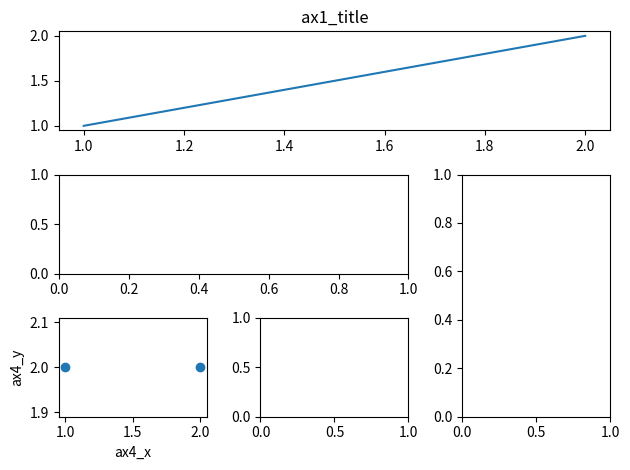

Reproduce this figure in Python.
#!/usr/bin/env python
# -*- coding:utf-8 -*-
# author:Erik Chan
# datetime:2019/4/24 12:40
# software: PyCharm

import matplotlib.pyplot as plt
import matplotlib.gridspec as gridspec

plt.figure()
ax1 = plt.subplot2grid((3, 3), (0, 0), colspan=3)  # stands for axes
ax1.plot([1, 2], [1, 2])
ax1.set_title('ax1_title')
ax2 = plt.subplot2grid((3, 3), (1, 0), colspan=2)
ax3 = plt.subplot2grid((3, 3), (1, 2), rowspan=2)
ax4 = plt.subplot2grid((3, 3), (2, 0))
ax4.scatter([1, 2], [2, 2])
ax4.set_xlabel('ax4_x')
ax4.set_ylabel('ax4_y')
ax5 = plt.subplot2grid((3, 3), (2, 1))

# method 2: gridspec
#########################
# plt.figure()
# gs = gridspec.GridSpec(3, 3)
# use index from 0
# ax6 = plt.subplot(gs[0, :])
# ax7 = plt.subplot(gs[1, :2])
# ax8 = plt.subplot(gs[1:, 2])
# ax9 = plt.subplot(gs[-1, 0])
# ax10 = plt.subplot(gs[-1, -2])

# method 3: easy to define structure
####################################
# f, ((ax11, ax12), (ax13, ax14)) = plt.subplots(2, 2, sharex=True, sharey=True)
# ax11.scatter([1,2], [1,2])

plt.tight_layout()
plt.show()
